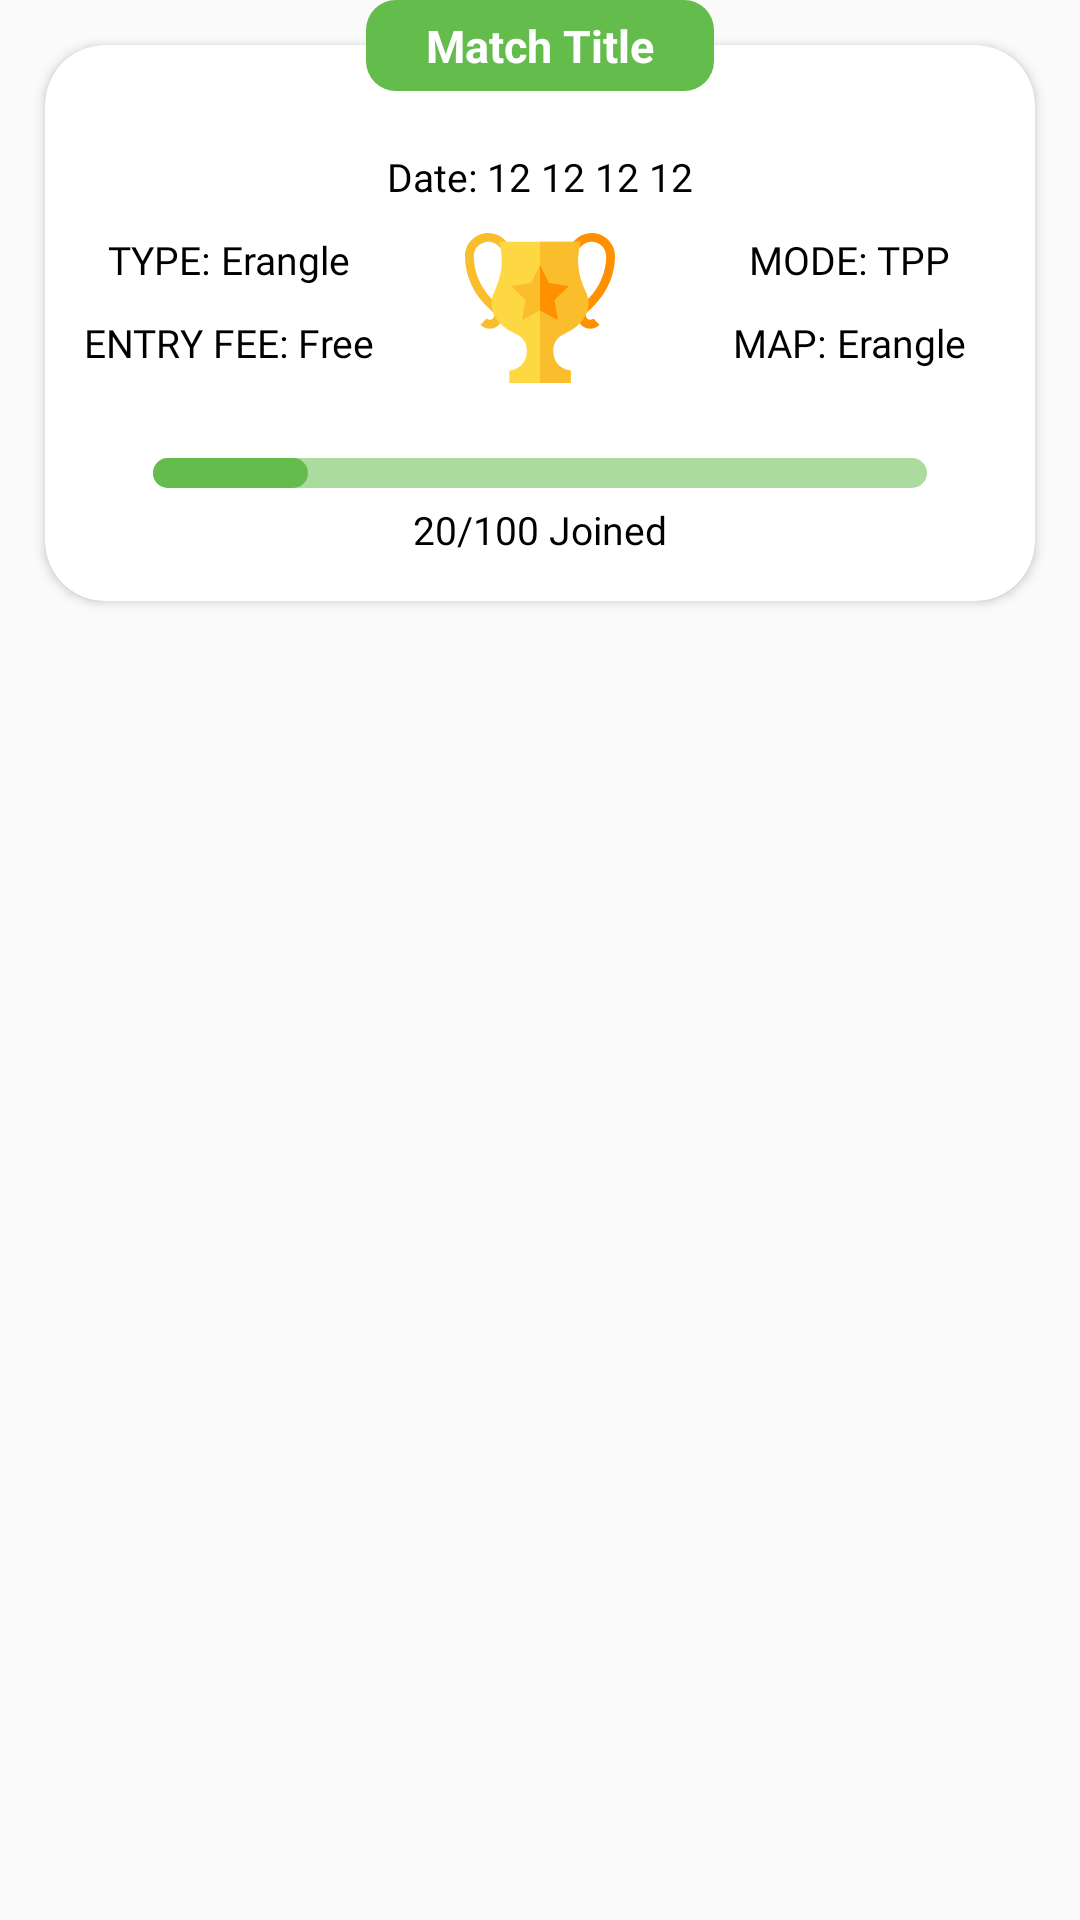

Here is an Android app screen rendered from its layout file. Give the layout XML and the strings, colors and styles it references.
<!-- AndroidManifest.xml: application theme AppTheme -->
<!-- res/layout/home_game_select_row.xml -->
<?xml version="1.0" encoding="utf-8"?>
<androidx.coordinatorlayout.widget.CoordinatorLayout xmlns:android="http://schemas.android.com/apk/res/android"
    xmlns:app="http://schemas.android.com/apk/res-auto"
    android:layout_width="match_parent"
    android:layout_height="wrap_content">

    <LinearLayout
        android:layout_width="match_parent"
        android:layout_height="wrap_content">

        <androidx.cardview.widget.CardView
            android:id="@+id/card_homeRow"
            android:layout_width="match_parent"
            android:layout_height="wrap_content"
            android:layout_margin="15dp"
            app:cardCornerRadius="20dp">

            <LinearLayout
                android:layout_width="match_parent"
                android:layout_height="wrap_content"
                android:layout_marginTop="15dp"
                android:orientation="vertical">

                <TextView
                    android:id="@+id/tv_homeRow_date"
                    style="@style/text12Black"
                    android:layout_width="match_parent"
                    android:layout_height="wrap_content"
                    android:layout_marginTop="10dp"
                    android:gravity="center"
                    android:paddingTop="10dp"
                    android:text="Date: 12 12 12 12" />

                <LinearLayout
                    android:layout_width="match_parent"
                    android:layout_height="wrap_content"
                    android:orientation="horizontal"
                    android:padding="10dp">

                    <LinearLayout
                        android:layout_width="0dp"
                        android:layout_height="wrap_content"
                        android:layout_weight="1"
                        android:gravity="center"
                        android:orientation="vertical">

                        <LinearLayout
                            android:layout_width="wrap_content"
                            android:layout_height="wrap_content"
                            android:layout_weight="1"
                            android:gravity="center_vertical"
                            android:orientation="horizontal">

                            <TextView
                                style="@style/text12Black"
                                android:layout_width="wrap_content"
                                android:layout_height="wrap_content"
                                android:text="TYPE: " />

                            <TextView
                                android:id="@+id/tv_homeRow_Type"
                                style="@style/text12Black"
                                android:layout_width="wrap_content"
                                android:layout_height="wrap_content"
                                android:text="Erangle" />
                        </LinearLayout>

                        <LinearLayout
                            android:layout_width="wrap_content"
                            android:layout_height="wrap_content"
                            android:layout_marginTop="10dp"
                            android:layout_weight="1"
                            android:gravity="center_vertical"
                            android:orientation="horizontal">

                            <TextView
                                style="@style/text12Black"
                                android:layout_width="wrap_content"
                                android:layout_height="wrap_content"
                                android:text="ENTRY FEE: " />

                            <TextView
                                android:id="@+id/tv_homeRow_fee"
                                style="@style/text12Black"
                                android:layout_width="wrap_content"
                                android:layout_height="wrap_content"
                                android:text="Free" />

                        </LinearLayout>
                    </LinearLayout>

                    <LinearLayout
                        android:layout_width="0dp"
                        android:layout_height="wrap_content"
                        android:layout_weight="1"
                        android:gravity="center">

                        <ImageView
                            android:layout_width="50dp"
                            android:layout_height="50dp"
                            android:src="@drawable/ic_prize" />

                    </LinearLayout>

                    <LinearLayout
                        android:layout_width="0dp"
                        android:layout_height="wrap_content"
                        android:layout_weight="1"
                        android:gravity="center"
                        android:orientation="vertical">

                        <LinearLayout
                            android:layout_width="wrap_content"
                            android:layout_height="wrap_content"
                            android:gravity="center_vertical"
                            android:orientation="horizontal">

                            <TextView
                                style="@style/text12Black"
                                android:layout_width="wrap_content"
                                android:layout_height="wrap_content"
                                android:text="MODE: " />

                            <TextView
                                android:id="@+id/tv_homeRow_Mode"
                                style="@style/text12Black"
                                android:layout_width="wrap_content"
                                android:layout_height="wrap_content"
                                android:text="TPP" />
                        </LinearLayout>

                        <LinearLayout
                            android:layout_width="wrap_content"
                            android:layout_height="wrap_content"
                            android:layout_marginTop="10dp"
                            android:gravity="center_vertical"
                            android:orientation="horizontal">

                            <TextView
                                style="@style/text12Black"
                                android:layout_width="wrap_content"
                                android:layout_height="wrap_content"
                                android:text="MAP: " />

                            <TextView
                                android:id="@+id/tv_homeRow_Map"
                                style="@style/text12Black"
                                android:layout_width="wrap_content"
                                android:layout_height="wrap_content"
                                android:text="Erangle" />
                        </LinearLayout>

                    </LinearLayout>

                </LinearLayout>

                <LinearLayout
                    android:layout_width="match_parent"
                    android:layout_height="wrap_content"
                    android:layout_marginTop="5dp"
                    android:gravity="center"
                    android:orientation="horizontal"
                    android:padding="10dp">

                    <LinearLayout
                        android:layout_width="wrap_content"
                        android:layout_height="wrap_content"
                        android:layout_marginLeft="10dp"
                        android:layout_marginRight="10dp"
                        android:layout_weight="1"
                        android:orientation="vertical">

                        <androidx.appcompat.widget.AppCompatSeekBar
                            android:id="@+id/sb_homeRow_seekbar"
                            android:layout_width="match_parent"
                            android:layout_height="wrap_content"
                            android:progress="20"
                            android:progressDrawable="@drawable/custom_seekbar"
                            android:thumb="@null" />

                        <TextView
                            android:id="@+id/tv_homeRow_joinedCount"
                            style="@style/text12Black"
                            android:layout_width="wrap_content"
                            android:layout_height="wrap_content"
                            android:layout_gravity="center"
                            android:layout_margin="5dp"
                            android:text="20/100 Joined" />

                    </LinearLayout>

                </LinearLayout>

                <TextView
                    android:id="@+id/tv_homeRowCompleted"
                    style="@style/text12Black"
                    android:layout_width="match_parent"
                    android:layout_height="wrap_content"
                    android:layout_marginTop="10dp"
                    android:background="@android:color/holo_red_light"
                    android:gravity="center"
                    android:padding="5dp"
                    android:text="Expired"
                    android:textSize="15dp"
                    android:textStyle="bold"
                    android:visibility="gone" />

            </LinearLayout>

        </androidx.cardview.widget.CardView>

    </LinearLayout>

    <TextView
        android:id="@+id/tv_homeRow_title"
        style="@style/text12White"
        android:layout_width="wrap_content"
        android:layout_height="wrap_content"
        android:background="@drawable/green_button_background"
        android:paddingLeft="20dp"
        android:paddingTop="5dp"
        android:paddingRight="20dp"
        android:paddingBottom="5dp"
        android:text="Match Title"
        android:textColor="@android:color/white"
        app:layout_anchor="@id/card_homeRow"
        app:layout_anchorGravity="top|center" />

</androidx.coordinatorlayout.widget.CoordinatorLayout>
<!-- resources referenced by this layout -->
<resources>
  <!-- drawable custom_seekbar (drawable) -->
  <?xml version="1.0" encoding="utf-8"?>
  <layer-list xmlns:android="http://schemas.android.com/apk/res/android">
      <item
          android:id="@android:id/background"
          android:gravity="center_vertical|fill_horizontal">
          <shape
              android:shape="rectangle"
              android:tint="@color/appGreenLyt">
              <corners android:radius="5dp" />
              <size android:height="10dp" />
              <solid android:color="@color/appGreenLyt" />
          </shape>
      </item>
      <item
          android:id="@android:id/progress"
          android:gravity="center_vertical|fill_horizontal">
          <scale android:scaleWidth="100%">
              <selector>
                  <item
                      android:drawable="@android:color/transparent"
                      android:state_enabled="false" />
                  <item>
                      <shape
                          android:shape="rectangle"
                          android:tint="@color/appGreen">
                          <corners android:radius="5dp" />
                          <size android:height="10dp" />
                          <solid android:color="@color/appGreen" />
                      </shape>
                  </item>
              </selector>
          </scale>
      </item>
  </layer-list>
  <!-- drawable green_button_background (drawable) -->
  <?xml version="1.0" encoding="utf-8"?>
  <shape xmlns:android="http://schemas.android.com/apk/res/android">
  
      <solid android:color="@color/appGreen" />
  
      <corners android:radius="10dp" />
  </shape>
  <!-- drawable ic_prize: vector/xml drawable (drawable, 2461 chars, omitted) -->
  <style name="text12Black" parent="viewParent">
          <item name="android:fontFamily" tools:targetApi="jelly_bean">@font/arial</item>
          <item name="android:textSize">13sp</item>
          <item name="android:textColor">@android:color/black</item>
  
      </style>
  <style name="text12White" parent="viewParent">
          
          <item name="android:textSize">15sp</item>
          <item name="android:textColor">@android:color/white</item>
          <item name="android:textStyle">bold</item>
      </style>
  <style name="AppTheme" parent="Theme.AppCompat.Light.NoActionBar">
          
          <item name="colorPrimary">@android:color/holo_green_light</item>
          <item name="colorPrimaryDark">@android:color/holo_green_dark</item>
          <item name="colorAccent">@color/colorAccent</item>
      </style>
  <color name="appGreenLyt">#D083CA70</color>
  <color name="appGreen">#64BC4C</color>
  <style name="viewParent">
          <item name="android:layout_width">wrap_content</item>
          <item name="android:layout_height">wrap_content</item>
      </style>
  <color name="colorAccent">#D81B60</color>
</resources>
